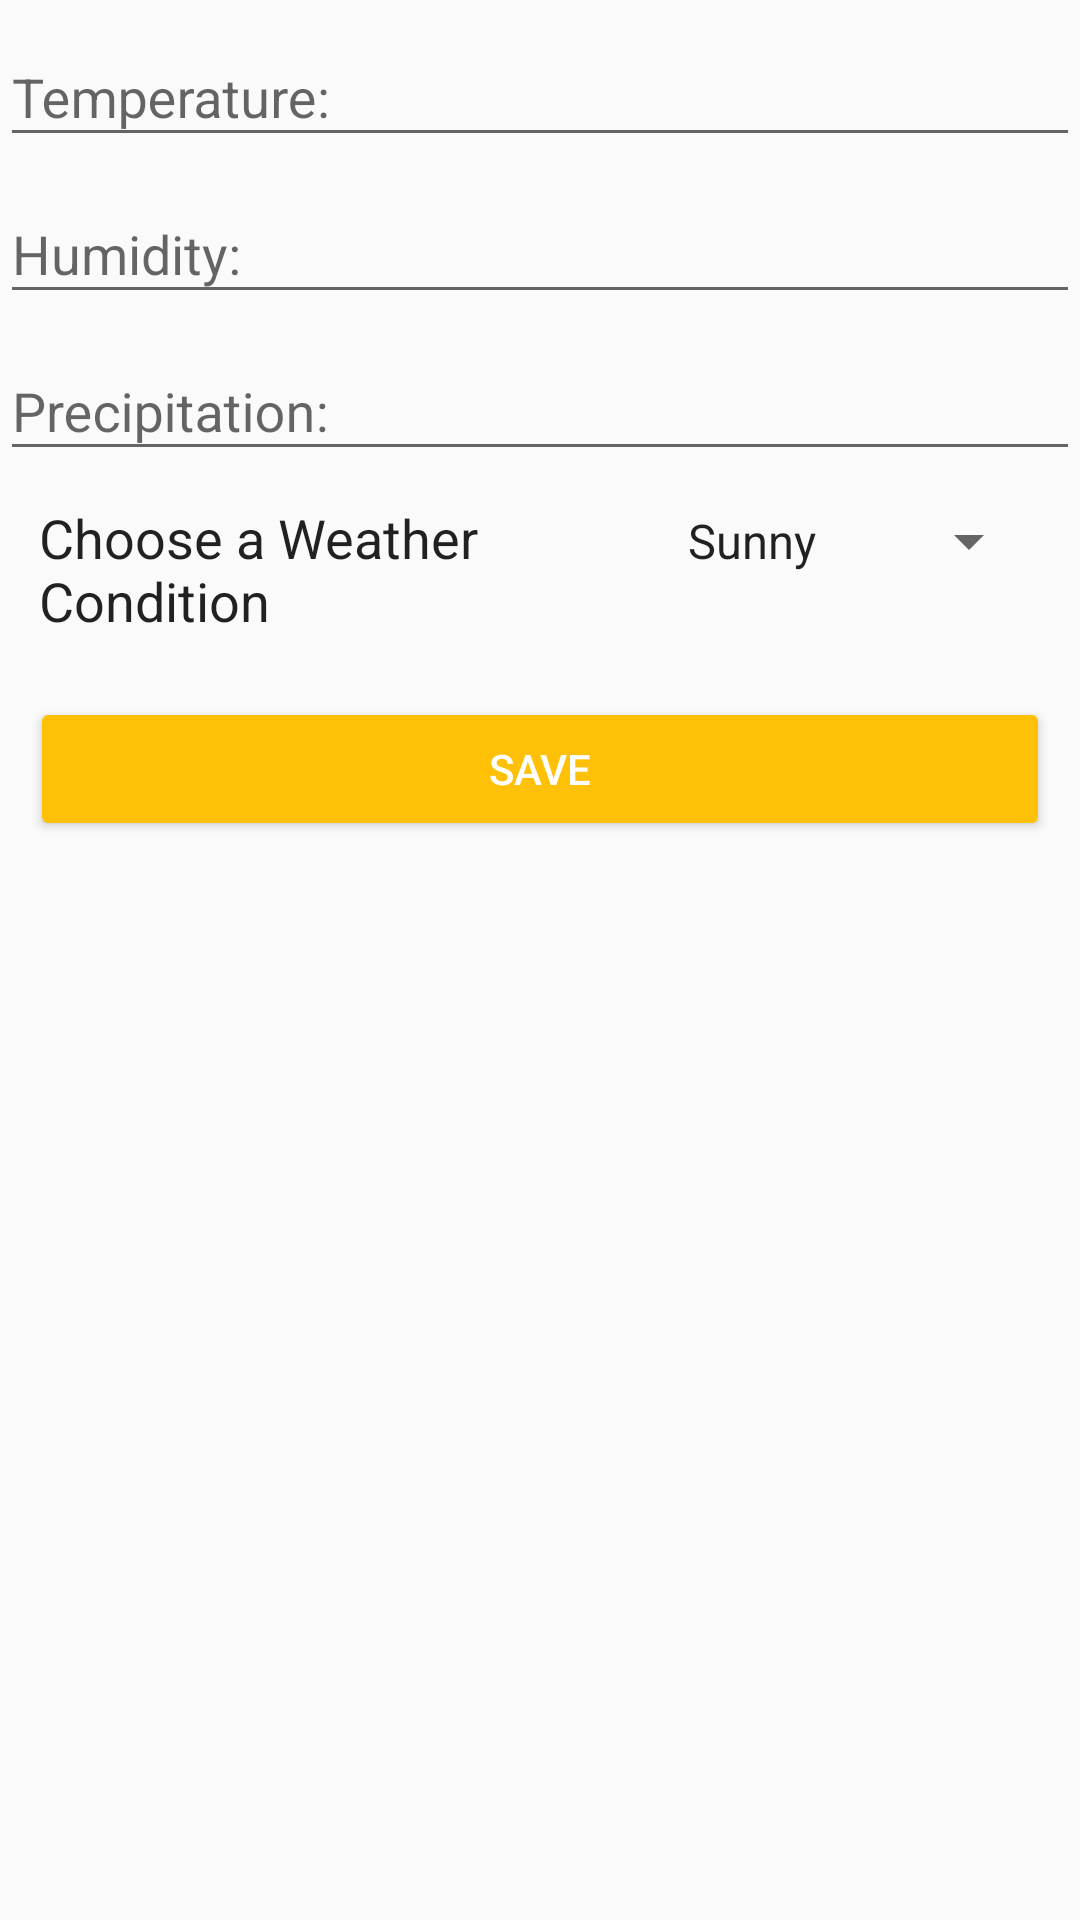

Here is an Android app screen rendered from its layout file. Give the layout XML and the strings, colors and styles it references.
<!-- AndroidManifest.xml: application theme AppTheme -->
<!-- res/layout/activity_environmental_conditions.xml -->
<?xml version="1.0" encoding="utf-8"?>


<LinearLayout xmlns:android="http://schemas.android.com/apk/res/android"
    xmlns:tools="http://schemas.android.com/tools"
    android:layout_width="match_parent"
    android:layout_height="match_parent"
    android:orientation="vertical"
    tools:context=".EnvironmentalConditions">

    <android.support.design.widget.TextInputLayout
        android:layout_width="match_parent"
        android:layout_height="wrap_content">

        <EditText
            android:id="@+id/TemperatureEditText"
            android:layout_width="match_parent"
            android:layout_height="wrap_content"
            android:inputType="number"
            android:hint="@string/hs_temperature" />
    </android.support.design.widget.TextInputLayout>

    <android.support.design.widget.TextInputLayout
        android:layout_width="match_parent"
        android:layout_height="wrap_content">

        <EditText
            android:id="@+id/HumidityEditText"
            android:layout_width="match_parent"
            android:layout_height="wrap_content"
            android:inputType="number"
            android:hint="@string/hs_humidity" />
    </android.support.design.widget.TextInputLayout>

    <android.support.design.widget.TextInputLayout
        android:layout_width="match_parent"
        android:layout_height="wrap_content">

        <EditText
            android:id="@+id/PrecipitationEditText"
            android:layout_width="match_parent"
            android:layout_height="wrap_content"
            android:inputType="number"
            android:hint="@string/hs_precipitation" />
    </android.support.design.widget.TextInputLayout>

    <LinearLayout
        android:layout_width="match_parent"
        android:layout_height="wrap_content"
        android:paddingBottom="10dp"
        android:paddingLeft="3dp"
        android:paddingRight="3dp"
        android:paddingTop="10dp">

        <TextView
            android:layout_width="wrap_content"
            android:layout_height="wrap_content"
            android:layout_marginLeft="10dp"
            android:layout_marginRight="10dp"
            android:layout_weight="1"
            android:text="@string/hs_weather_condition"
            android:textAppearance="?android:attr/textAppearanceLarge"
            android:textSize="18dp" />

        <Spinner
            android:id="@+id/CloudCoverageSpinner"
            android:layout_marginLeft="10dp"
            android:layout_marginRight="10dp"
            android:layout_width="wrap_content"
            android:layout_height="wrap_content"
            android:entries="@array/weather_arrays"
            android:prompt="@string/hs_weather_condition" />
    </LinearLayout>


    <Button style="@style/Widget.AppCompat.Button.Colored"
        android:id="@+id/btnSave"
        android:layout_width="match_parent"
        android:layout_height="wrap_content"
        android:layout_margin="10dp"
        android:text="@string/save" />

</LinearLayout>
<!-- resources referenced by this layout -->
<resources>
  <string-array name="weather_arrays">
          <item>Sunny</item>
          <item>Cloudy</item>
          <item>Rainy</item>
          <item>Snowing</item>
          <item>Hailing</item>
          <item>Sleeting</item>
      </string-array>
  <string name="hs_humidity">Humidity: </string>
  <string name="hs_precipitation">Precipitation: </string>
  <string name="hs_temperature">Temperature: </string>
  <string name="hs_weather_condition">Choose a Weather Condition</string>
  <string name="save">Save</string>
  <style name="AppTheme" parent="@style/Theme.AppCompat.Light.NoActionBar">
          
          <item name="colorPrimary">@color/colorPrimary</item>
          <item name="colorPrimaryDark">@color/colorPrimaryDark</item>
          <item name="colorAccent">@color/colorAccent</item>
          <item name="windowNoTitle">true</item>
          <item name="windowActionBar">false</item>
      </style>
  <color name="colorPrimary">#FFC107</color>
  <color name="colorPrimaryDark">#FFA000</color>
  <color name="colorAccent">#FFC107</color>
</resources>
